3-way image classification set "dataset_split" from GitHub (FerdyOktavian/klasifikasi_sawit_efficientNetV2); label vocabulary: belum masak, masak, terlalu masak.

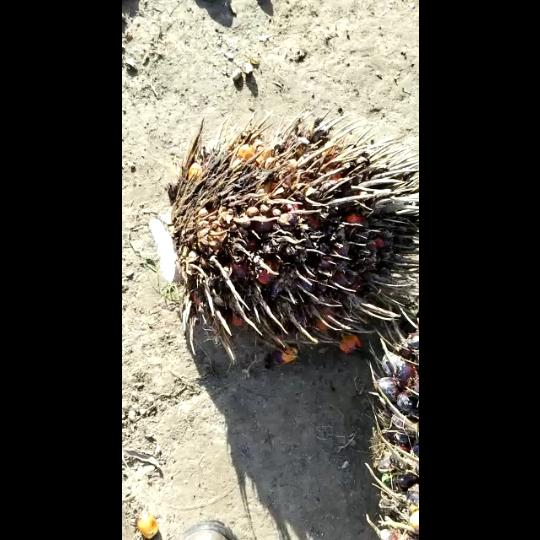
Label: terlalu masak

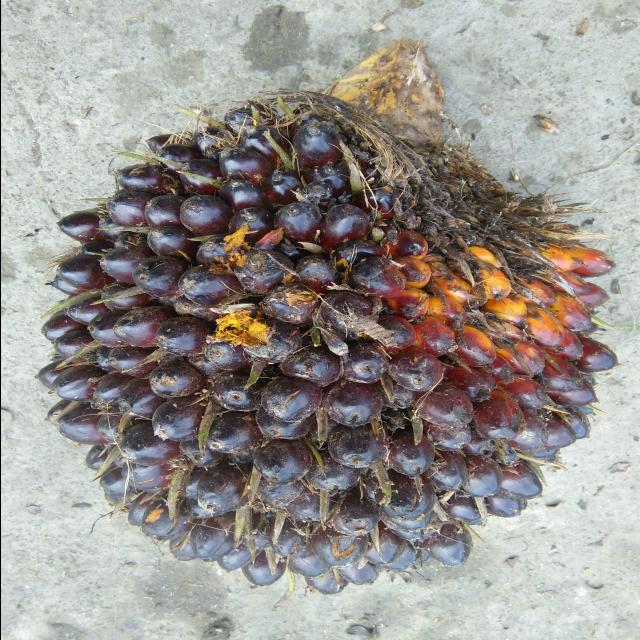
Label: belum masak

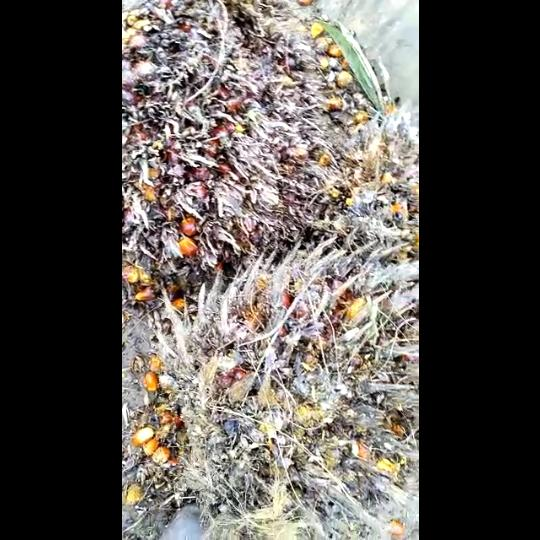
Label: terlalu masak

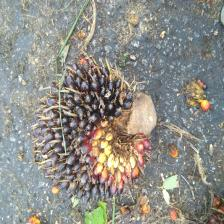
Label: belum masak

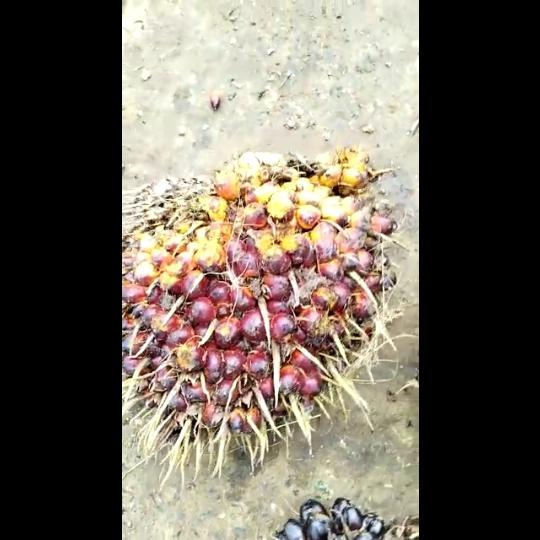
Label: masak

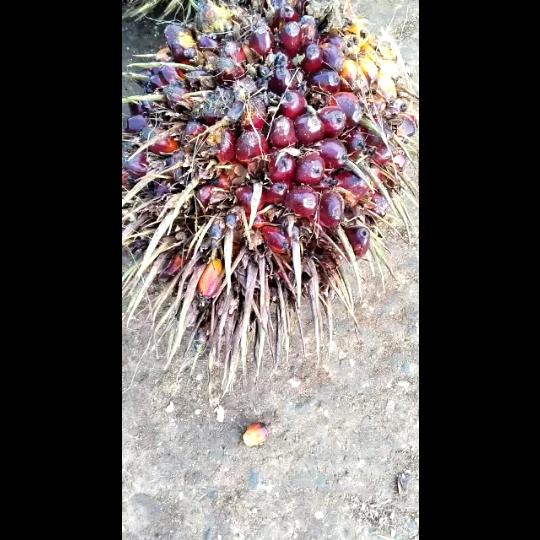
Label: masak
